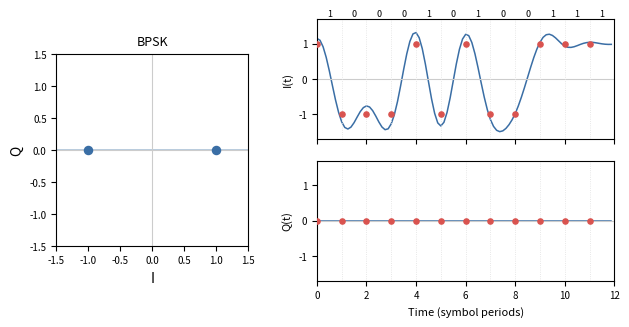
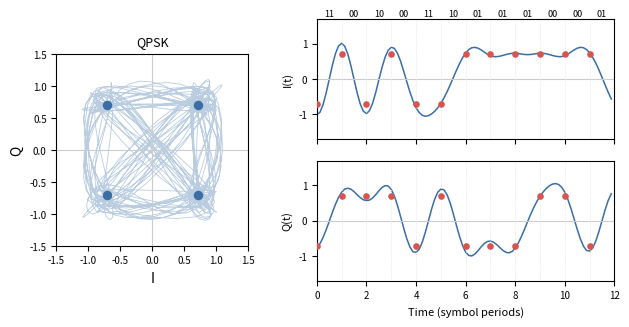
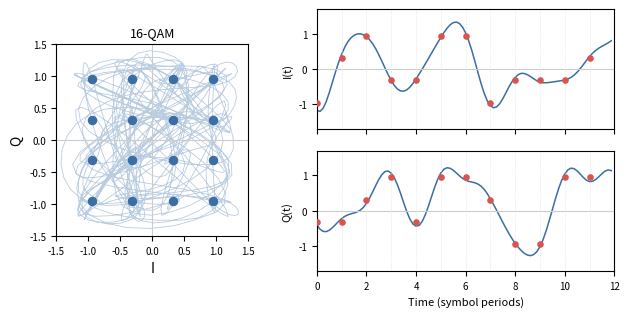
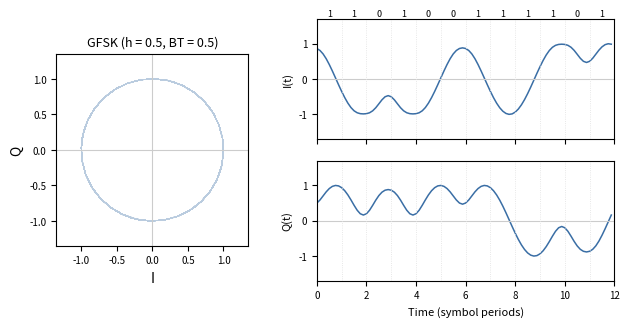

Source code (Python) for these figures, in order:
"""I/Q constellations and the I(t), Q(t) waveforms they produce: BPSK, QPSK, 16-QAM (all RRC-shaped)
and BLE-style GFSK. Writes four figures and prints the measured numbers quoted in the book.
Usage: python3 iq_waveforms.py [output_dir]"""
import sys
import numpy as np
import matplotlib
matplotlib.use("Agg")
import matplotlib.pyplot as plt

OUT = sys.argv[1] if len(sys.argv) > 1 else "."
SPS, ALPHA, SPAN = 8, 0.35, 8          # samples per symbol, RRC roll-off, filter span in symbols
BLUE, RED, GREY = "#3a6ea5", "#d9534f", "#909090"


def rrc(alpha, sps, span):
    t = (np.arange(-span * sps // 2, span * sps // 2 + 1)) / sps
    h = np.zeros_like(t)
    for i, x in enumerate(t):
        if abs(x) < 1e-9:
            h[i] = 1 - alpha + 4 * alpha / np.pi
        elif abs(abs(x) - 1 / (4 * alpha)) < 1e-9:
            h[i] = alpha / np.sqrt(2) * ((1 + 2 / np.pi) * np.sin(np.pi / (4 * alpha)) + (1 - 2 / np.pi) * np.cos(np.pi / (4 * alpha)))
        else:
            h[i] = (np.sin(np.pi * x * (1 - alpha)) + 4 * alpha * x * np.cos(np.pi * x * (1 + alpha))) / (np.pi * x * (1 - (4 * alpha * x) ** 2))
    return h / np.sqrt(np.sum(h ** 2))        # unit energy, so one symbol per sps samples keeps average power at 1


H = rrc(ALPHA, SPS, SPAN)
rng = np.random.default_rng(7)


def shape(symbols):
    up = np.zeros(len(symbols) * SPS, dtype=complex)
    up[::SPS] = symbols
    x = np.convolve(up, H)
    d = (len(H) - 1) // 2
    # delay-compensated; times sqrt(sps) so the average power per sample equals the average symbol power (1)
    return x[d:d + len(up)] * np.sqrt(SPS)


def stats(x, skip=SPAN * SPS):
    y = x[skip:-skip]
    p = np.abs(y) ** 2
    return 10 * np.log10(p.max() / p.mean()), np.abs(y).min() / np.sqrt(p.mean())


qpsk_pts = np.array([(1 + 1j), (-1 + 1j), (-1 - 1j), (1 - 1j)]) / np.sqrt(2)
lv = np.array([-3, -1, 1, 3]) / np.sqrt(10)


def sym_bpsk(n):
    return rng.choice([-1.0, 1.0], n).astype(complex)


def sym_qpsk(n):
    return qpsk_pts[rng.integers(0, 4, n)]


def sym_qam16(n):
    return lv[rng.integers(0, 4, n)] + 1j * lv[rng.integers(0, 4, n)]


def gfsk(bits, h=0.5, bt=0.5):
    """BLE 1M style: Gaussian-filtered NRZ drives the instantaneous frequency, deviation h/(2T)."""
    nrz = np.repeat(2.0 * bits - 1.0, SPS)
    span = 4
    t = np.arange(-span * SPS // 2, span * SPS // 2 + 1) / SPS
    g = np.exp(-0.5 * (2 * np.pi * bt * t / np.sqrt(np.log(2))) ** 2)
    g /= g.sum()
    f = np.convolve(nrz, g)[(len(g) - 1) // 2:][:len(nrz)]
    phase = np.cumsum(np.pi * h * f / SPS)
    return np.exp(1j * phase)


def figure(name, title, pts, symbols_shown, x_all, x_show, ideal, labels, ring=False, path_n=600):
    fig = plt.figure(figsize=(7.2, 3.4), dpi=200)
    gs = fig.add_gridspec(2, 2, width_ratios=[1, 1.55], wspace=0.28, hspace=0.18)
    ax = fig.add_subplot(gs[:, 0])
    seg = x_all[16 * SPS:16 * SPS + path_n * SPS // (1 if ring else 4)]
    ax.plot(seg.real, seg.imag, color=BLUE, lw=0.6, alpha=0.35)
    if pts is not None:
        ax.scatter(pts.real, pts.imag, s=34, color=BLUE, zorder=3)
    ax.axhline(0, color="#cccccc", lw=0.8)
    ax.axvline(0, color="#cccccc", lw=0.8)
    lim = 1.5 if not ring else 1.35
    ax.set_xlim(-lim, lim)
    ax.set_ylim(-lim, lim)
    ax.set_aspect("equal")
    ax.set_xlabel("I")
    ax.set_ylabel("Q")
    ax.set_title(title, fontsize=9)
    ax.tick_params(labelsize=7)
    n = len(x_show)
    tt = np.arange(n) / SPS
    for k, (comp, nm) in enumerate(((x_show.real, "I(t)"), (x_show.imag, "Q(t)"))):
        a = fig.add_subplot(gs[k, 1])
        a.plot(tt, comp, color=BLUE, lw=1.1)
        a.axhline(0, color="#cccccc", lw=0.8)
        for s in range(symbols_shown + 1):
            a.axvline(s, color="#e0e0e0", lw=0.6, ls=":")
        if ideal is not None:
            v = (ideal.real if k == 0 else ideal.imag)
            a.scatter(np.arange(symbols_shown) + 0.0, v, s=14, color=RED, zorder=3)
        a.set_xlim(0, symbols_shown)
        a.set_ylabel(nm, fontsize=8)
        a.tick_params(labelsize=7)
        a.set_ylim(-1.7, 1.7)
        if k == 0:
            a.set_xticklabels([])
            for s, lab in enumerate(labels):
                a.text(s + 0.5, 1.72, lab, ha="center", va="bottom", fontsize=6.5, clip_on=False)
        else:
            a.set_xlabel("Time (symbol periods)", fontsize=8)
    fig.savefig(f"{OUT}/{name}", bbox_inches="tight", facecolor="white")
    plt.close(fig)


N_ALL, N_SHOW = 400, 12
results = []

# BPSK
s_all = sym_bpsk(N_ALL)
x_all = shape(s_all)
st = 20
show = x_all[st * SPS:(st + N_SHOW) * SPS]
figure("fig_iq_bpsk.png", "BPSK", np.array([-1 + 0j, 1 + 0j]), N_SHOW, x_all, show, s_all[st:st + N_SHOW],
       [f"{'1' if v.real > 0 else '0'}" for v in s_all[st:st + N_SHOW]])
big = shape(sym_bpsk(20000))
results.append(("BPSK", 1) + stats(big))

# QPSK
s_all = sym_qpsk(N_ALL)
x_all = shape(s_all)
show = x_all[st * SPS:(st + N_SHOW) * SPS]
def qlab(v):
    # the book's Gray map (Figure: QPSK Constellation): first bit is the I sign, second the Q sign
    return f"{'1' if v.real < 0 else '0'}{'1' if v.imag < 0 else '0'}"
figure("fig_iq_qpsk.png", "QPSK", qpsk_pts, N_SHOW, x_all, show, s_all[st:st + N_SHOW], [qlab(v) for v in s_all[st:st + N_SHOW]])
big = shape(sym_qpsk(20000))
results.append(("QPSK", 2) + stats(big))

# 16-QAM
s_all = sym_qam16(N_ALL)
x_all = shape(s_all)
show = x_all[st * SPS:(st + N_SHOW) * SPS]
pts = np.array([a + 1j * b for a in lv for b in lv])
figure("fig_iq_16qam.png", "16-QAM", pts, N_SHOW, x_all, show, s_all[st:st + N_SHOW], ["" for _ in range(N_SHOW)])
big = shape(sym_qam16(20000))
results.append(("16-QAM", 4) + stats(big))

# GFSK
bits = rng.integers(0, 2, N_ALL)
x_all = gfsk(bits)
show = x_all[st * SPS:(st + N_SHOW) * SPS]
figure("fig_iq_gfsk.png", "GFSK (h = 0.5, BT = 0.5)", None, N_SHOW, x_all, show, None,
       [str(b) for b in bits[st:st + N_SHOW]], ring=True)
g = gfsk(rng.integers(0, 2, 20000))
results.append(("GFSK", 1) + stats(g, skip=4 * SPS))

print(f"RRC alpha {ALPHA}, {SPS} samples/symbol, 20000 random symbols, seed 7")
print("scheme  bits/sym  PAPR, dB  min |x| / rms")
for nm, b, papr, mn in results:
    print(f"{nm:<7s} {b:5d}    {papr:6.2f}    {mn:7.3f}")
